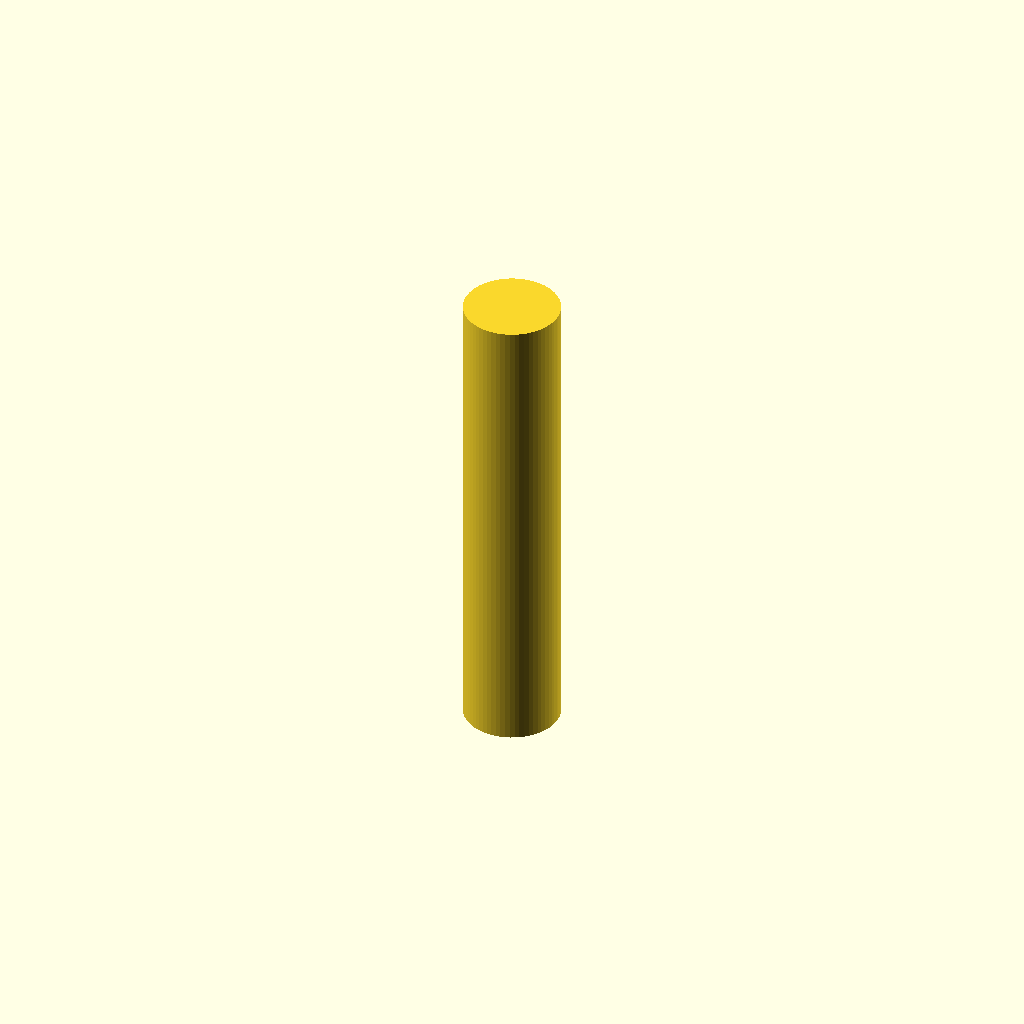
Cell 1 — every parameter at its default value.
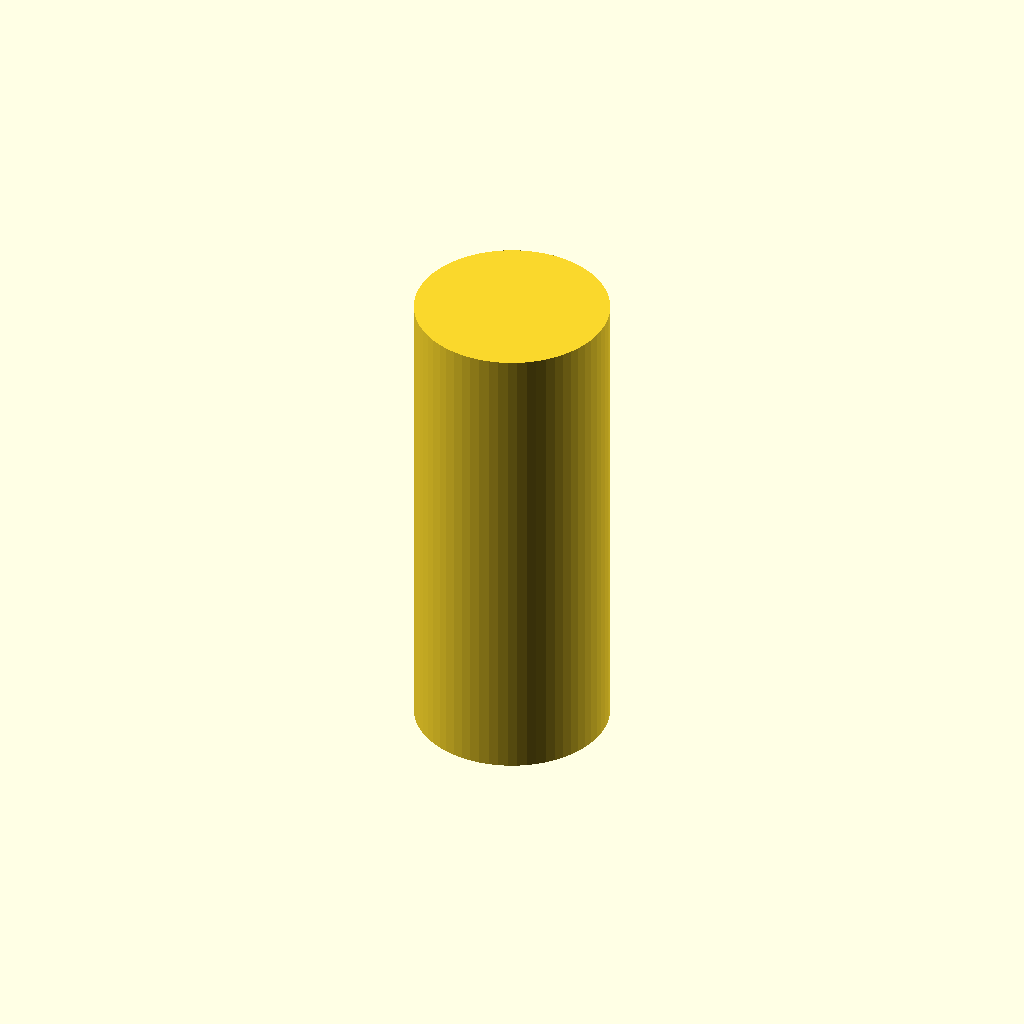
Cell 2 — spout_od set to 20, the other parameters unchanged.
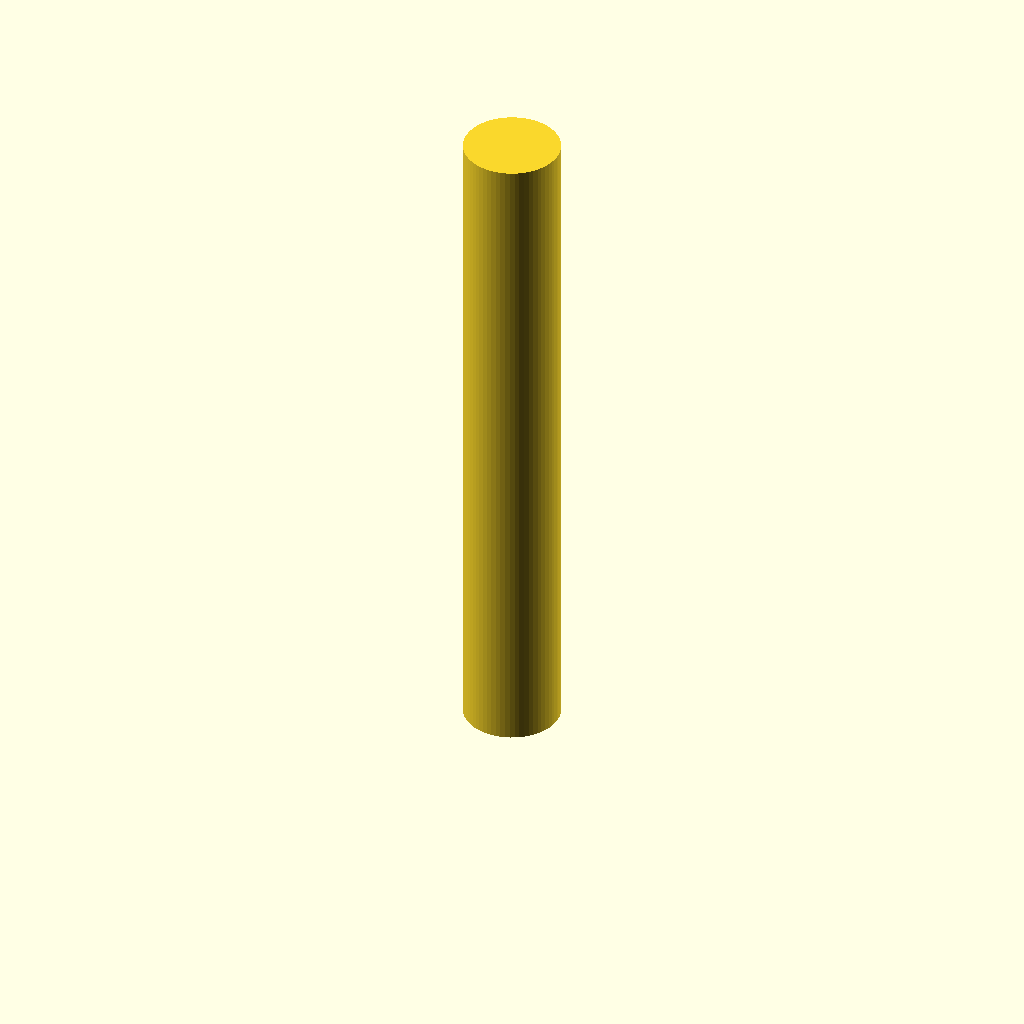
Cell 3: spout_length = 40 (everything else at default).
All cells are drawn from one camera (rotation 55°, 0°, 25°, orthographic, colour scheme Cornfield), so only the parameter changes between them.
Source of the model, bench/results/box-v5-k8/code/tiiny_ATinyGreenCell_scadcoder-qwen3.5-9b-v5/lab_funnel_60mm_s6_a0.scad:
// Lab funnel - printed upright, wide opening at the top, open at both ends
// Units: mm. Straight spout (tube) from z = 0 to z = 20, then a cone
// widens to a 60 mm rim at z = 50. Wall thickness 1.6 mm everywhere.

$fn = 64;

// ---- Dimensions ----
spout_od      = 10;    // spout outer diameter
spout_id      = spout_od - 2 * 1.6;  // spout bore (6.8 mm)
spout_length  = 20;    // spout top height (z = 20)
cone_top_d    = 60;     // cone rim outer diameter (z = 50)
cone_bottom_d = spout_od;  // cone base outer diameter, matched to spout (z = 20)
cone_height   = 50 - 20;  // cone height (30 mm)
wall          = 1.6;

// ---- Model ----
union() {
    // Spout: cylinder 10 mm OD from z = 0 to z = 20
    translate([0, 0, 0])
        cylinder(h = spout_length, d = spout_od);

    // Cone: 10 mm OD at z = 20 widening to 60 mm OD at z = 50
    translate([0, 0, spout_length])
        linear_extrude(height = cone_height)
            circle(d = cone_bottom_d);
}

difference() {
    // Bore through the spout (6.8 mm)
    translate([0, 0, -1])
        cylinder(h = spout_length + 2, d = spout_id);

    // Open top rim, cut 0.5 mm above the top face
    translate([0, 0, spout_length + cone_height - 0.5])
        cylinder(h = 1, d = cone_top_d);
}
Customizer parameters (derived from the source; name, type, default, range or options):
spout_od: number, default 10
spout_length: number, default 20
cone_top_d: number, default 60
wall: number, default 1.6
